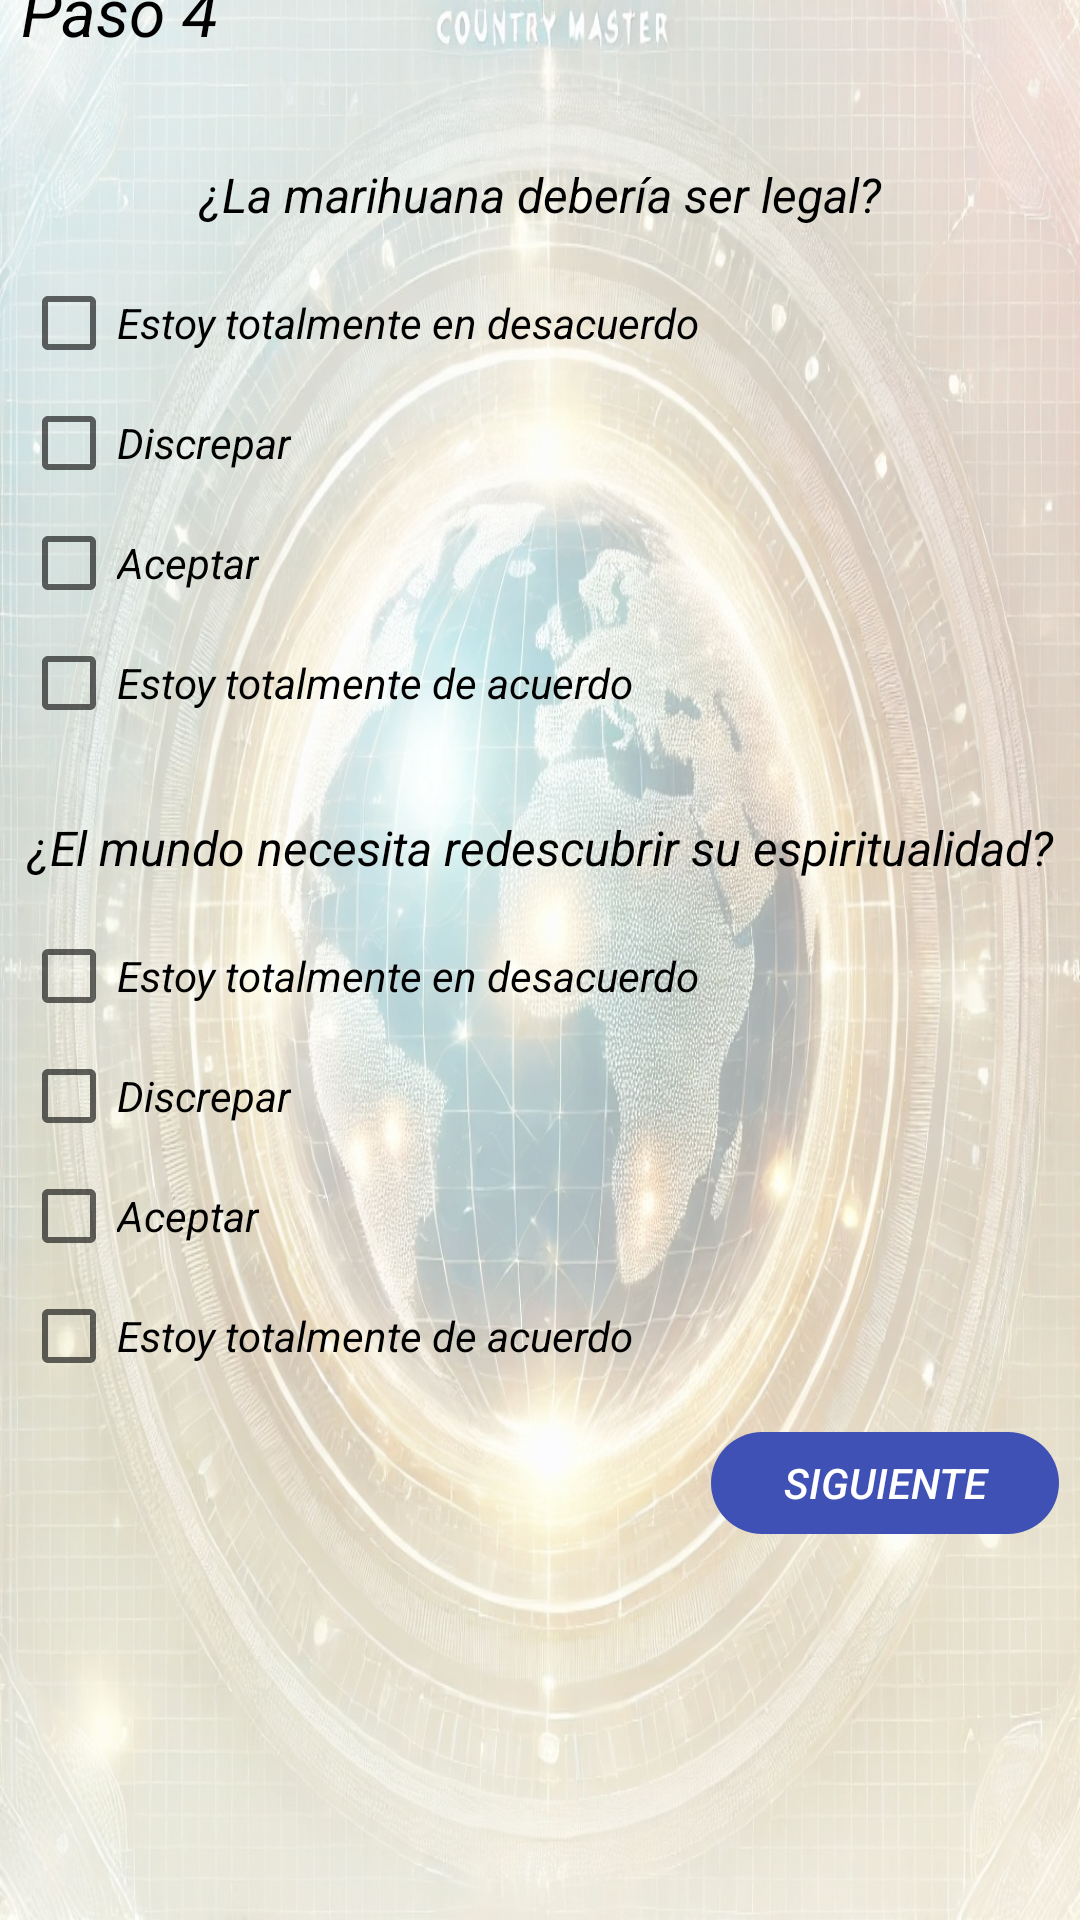

The Android layout XML behind this screen, and the referenced resources:
<!-- AndroidManifest.xml: application theme Theme.CountryMaster -->
<!-- res/layout/activity_encuesta2.xml -->
<?xml version="1.0" encoding="utf-8"?>
<androidx.constraintlayout.widget.ConstraintLayout xmlns:android="http://schemas.android.com/apk/res/android"
    xmlns:app="http://schemas.android.com/apk/res-auto"
    xmlns:tools="http://schemas.android.com/tools"
    android:id="@+id/main"
    android:layout_width="match_parent"
    android:layout_height="match_parent"
    tools:context=".Encuesta_2"
    android:background="@drawable/master">

    <View
        android:id="@+id/whiteRectangle"
        android:layout_width="378dp"
        android:layout_height="695dp"
        android:background="#90FFFFFF"
        app:layout_constraintBottom_toBottomOf="parent"
        app:layout_constraintEnd_toEndOf="parent"
        app:layout_constraintStart_toStartOf="parent"
        app:layout_constraintTop_toTopOf="parent" />

    <TextView
        android:id="@+id/stepTextView"
        android:layout_width="wrap_content"
        android:layout_height="wrap_content"
        android:layout_marginStart="16dp"
        android:layout_marginTop="16dp"
        android:text="Paso 4"
        android:textColor="@android:color/black"
        android:textSize="22sp"
        android:textStyle="italic"
        app:layout_constraintStart_toStartOf="@+id/whiteRectangle"
        app:layout_constraintTop_toTopOf="@+id/whiteRectangle" />

    <TextView
        android:id="@+id/descriptionTextView"
        android:layout_width="0dp"
        android:layout_height="wrap_content"
        android:layout_marginTop="36dp"
        android:layout_marginEnd="16dp"
        android:text="¿La marihuana debería ser legal?"
        android:textColor="@android:color/black"
        android:textSize="16sp"
        android:textStyle="italic"
        android:gravity="center"
        app:layout_constraintEnd_toEndOf="@+id/whiteRectangle"
        app:layout_constraintHorizontal_bias="0.0"
        app:layout_constraintStart_toStartOf="@+id/stepTextView"
        app:layout_constraintTop_toBottomOf="@+id/stepTextView" />

    <CheckBox
        android:id="@+id/checkBox1"
        android:layout_width="wrap_content"
        android:layout_height="wrap_content"
        android:text="Estoy totalmente en desacuerdo"
        android:textStyle="italic"
        app:layout_constraintStart_toStartOf="@+id/descriptionTextView"
        app:layout_constraintTop_toBottomOf="@+id/descriptionTextView"
        android:layout_marginTop="16dp"/>

    <CheckBox
        android:id="@+id/checkBox2"
        android:layout_width="wrap_content"
        android:layout_height="wrap_content"
        android:text="Discrepar"
        android:textStyle="italic"
        app:layout_constraintStart_toStartOf="@+id/checkBox1"
        app:layout_constraintTop_toBottomOf="@+id/checkBox1"
        android:layout_marginTop="8dp"/>

    <CheckBox
        android:id="@+id/checkBox3"
        android:layout_width="wrap_content"
        android:layout_height="wrap_content"
        android:text="Aceptar"
        android:textStyle="italic"
        app:layout_constraintStart_toStartOf="@+id/checkBox2"
        app:layout_constraintTop_toBottomOf="@+id/checkBox2"
        android:layout_marginTop="8dp"/>

    <CheckBox
        android:id="@+id/checkBox4"
        android:layout_width="wrap_content"
        android:layout_height="wrap_content"
        android:text="Estoy totalmente de acuerdo"
        android:textStyle="italic"
        app:layout_constraintStart_toStartOf="@+id/checkBox3"
        app:layout_constraintTop_toBottomOf="@+id/checkBox3"
        android:layout_marginTop="8dp"/>

    <TextView
        android:id="@+id/descriptionTextView2"
        android:layout_width="0dp"
        android:layout_height="wrap_content"
        android:layout_marginTop="28dp"
        android:layout_marginEnd="16dp"
        android:text="¿El mundo necesita redescubrir su espiritualidad?"
        android:textColor="@android:color/black"
        android:textSize="16sp"
        android:textStyle="italic"
        android:gravity="center"
        app:layout_constraintEnd_toEndOf="@+id/whiteRectangle"
        app:layout_constraintHorizontal_bias="0.0"
        app:layout_constraintStart_toStartOf="@+id/checkBox1"
        app:layout_constraintTop_toBottomOf="@+id/checkBox4" />

    <CheckBox
        android:id="@+id/checkBox5"
        android:layout_width="wrap_content"
        android:layout_height="wrap_content"
        android:text="Estoy totalmente en desacuerdo"
        android:textStyle="italic"
        app:layout_constraintStart_toStartOf="@+id/descriptionTextView2"
        app:layout_constraintTop_toBottomOf="@+id/descriptionTextView2"
        android:layout_marginTop="16dp"/>

    <CheckBox
        android:id="@+id/checkBox6"
        android:layout_width="wrap_content"
        android:layout_height="wrap_content"
        android:text="Discrepar"
        android:textStyle="italic"
        app:layout_constraintStart_toStartOf="@+id/checkBox5"
        app:layout_constraintTop_toBottomOf="@+id/checkBox5"
        android:layout_marginTop="8dp"/>

    <CheckBox
        android:id="@+id/checkBox7"
        android:layout_width="wrap_content"
        android:layout_height="wrap_content"
        android:text="Aceptar"
        android:textStyle="italic"
        app:layout_constraintStart_toStartOf="@+id/checkBox6"
        app:layout_constraintTop_toBottomOf="@+id/checkBox6"
        android:layout_marginTop="8dp"/>

    <CheckBox
        android:id="@+id/checkBox8"
        android:layout_width="wrap_content"
        android:layout_height="wrap_content"
        android:text="Estoy totalmente de acuerdo"
        android:textStyle="italic"
        app:layout_constraintStart_toStartOf="@+id/checkBox7"
        app:layout_constraintTop_toBottomOf="@+id/checkBox7"
        android:layout_marginTop="8dp"/>

    <Button
        android:id="@+id/nextButton2to3"
        android:layout_width="116dp"
        android:layout_height="34dp"
        android:layout_marginTop="16dp"
        android:layout_marginEnd="16dp"
        android:background="@drawable/rounded_button"
        android:backgroundTint="#3F51B5"
        android:text="Siguiente"
        android:textColor="@android:color/white"
        android:textStyle="italic"
        app:layout_constraintEnd_toEndOf="@+id/whiteRectangle"
        app:layout_constraintTop_toBottomOf="@+id/checkBox8" />

</androidx.constraintlayout.widget.ConstraintLayout>
<!-- resources referenced by this layout -->
<resources>
  <!-- drawable master: jpeg bitmap (drawable, 355771 bytes) -->
  <!-- drawable rounded_button (drawable) -->
  <?xml version="1.0" encoding="utf-8"?>
  <shape xmlns:android="http://schemas.android.com/apk/res/android"
      android:shape="rectangle"
      android:variablePadding="true">
      <corners android:radius="20dp"/>
  </shape>
  <style name="Theme.CountryMaster" parent="Theme.AppCompat.Light.DarkActionBar">
          
          <item name="colorPrimary">@color/purple_500</item>
          <item name="colorPrimaryDark">@color/purple_700</item>
          <item name="colorAccent">@color/teal_200</item>
      </style>
  <color name="purple_500">#FF6200EE</color>
  <color name="purple_700">#FF3700B3</color>
  <color name="teal_200">#FF03DAC5</color>
</resources>
